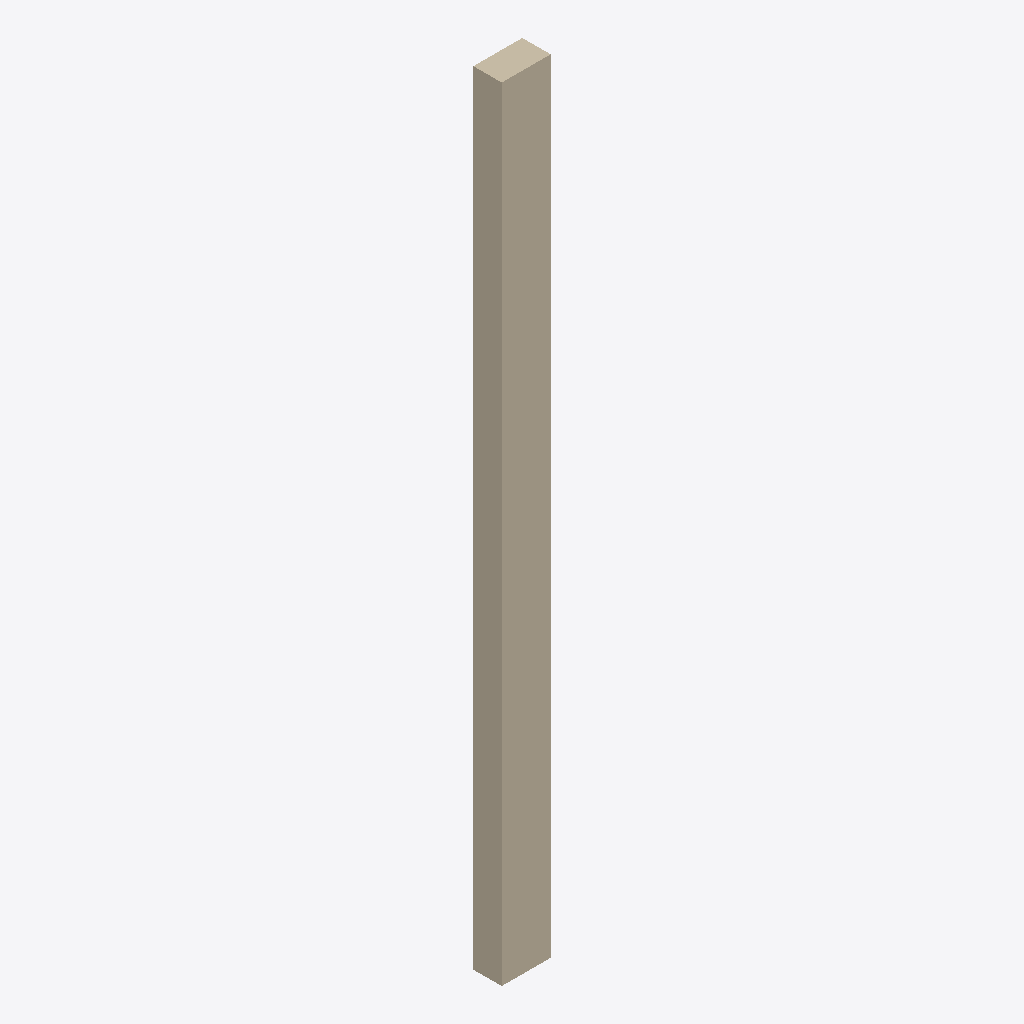
Isometric view of an IFC building model (IFC-SPF (STEP), schema IFC4, length unit millimetre), seen from the south-west, elements coloured by IFC class: 1 wall (beige).
Extent 0.5 m × 0.3 m × 8.0 m (x, y, z). Storeys (2): Level 0 at 0.00 m; Level 1 at 4.00 m. Elements (1): 1 IfcWall.

HEADER;
FILE_DESCRIPTION(('ViewDefinition [ReferenceView_V1.2]','RevitIdentifiers [ContentGUID: 278ba6b0-79b4-4464-b501-e6c5a87694ab, VersionGUID: 132000f2-7b1c-453d-85cd-0e2457cab049, NumberOfSaves: 3]','CoordinateReference [CoordinateBase: Shared Coordinates]','ExchangeRequirement [Architecture]'),'2;1');
FILE_NAME('01_wall_50cm.ifc','2026-06-23T15:55:27+01:00',(''),(''),'ODA SDAI 24.12','Autodesk Revit 25.4.50.35 (ENG) - IFC 25.4.50.35','');
FILE_SCHEMA(('IFC4'));
ENDSEC;
DATA;
#29=IFCPROJECT('0dYwQmURH4PBK1viLNYMjR',#18,'Project Number',$,$,'Project Name','Project Status',(#24),#180);
#44=IFCSITE('0dYwQmURH4PBK1viLNYMjP',#18,'Default',$,$,#43,$,$,.ELEMENT.,(51,30,23,112487),(0,-7,-37,-956022),0.0,$,$);
#34=IFCBUILDING('0dYwQmURH4PBK1viLNYMjQ',#18,'',$,$,#32,$,'',.ELEMENT.,$,$,#33);
#37=IFCBUILDINGSTOREY('3Zu5Bv0LOHrPC10026FoQQ',#18,'Level 0',$,'Level:Circle Head - Project Datum',#36,$,'Level 0',.ELEMENT.,0.0);
#41=IFCBUILDINGSTOREY('15Z0v90RiHrPC20026FoKR',#18,'Level 1',$,'Level:Circle Head - Project Datum',#40,$,'Level 1',.ELEMENT.,3999.9999999999995);
#108=IFCWALL('0hXkhiD$16FQZFO4CJEuZr',#18,'Basic Wall:Wall-Ext_102Bwk-75Ins-100LBlk-12P:314344',$,'Basic Wall:Wall-Ext_102Bwk-75Ins-100LBlk-12P',#50,#54,'314344',.NOTDEFINED.);
ENDSEC;
